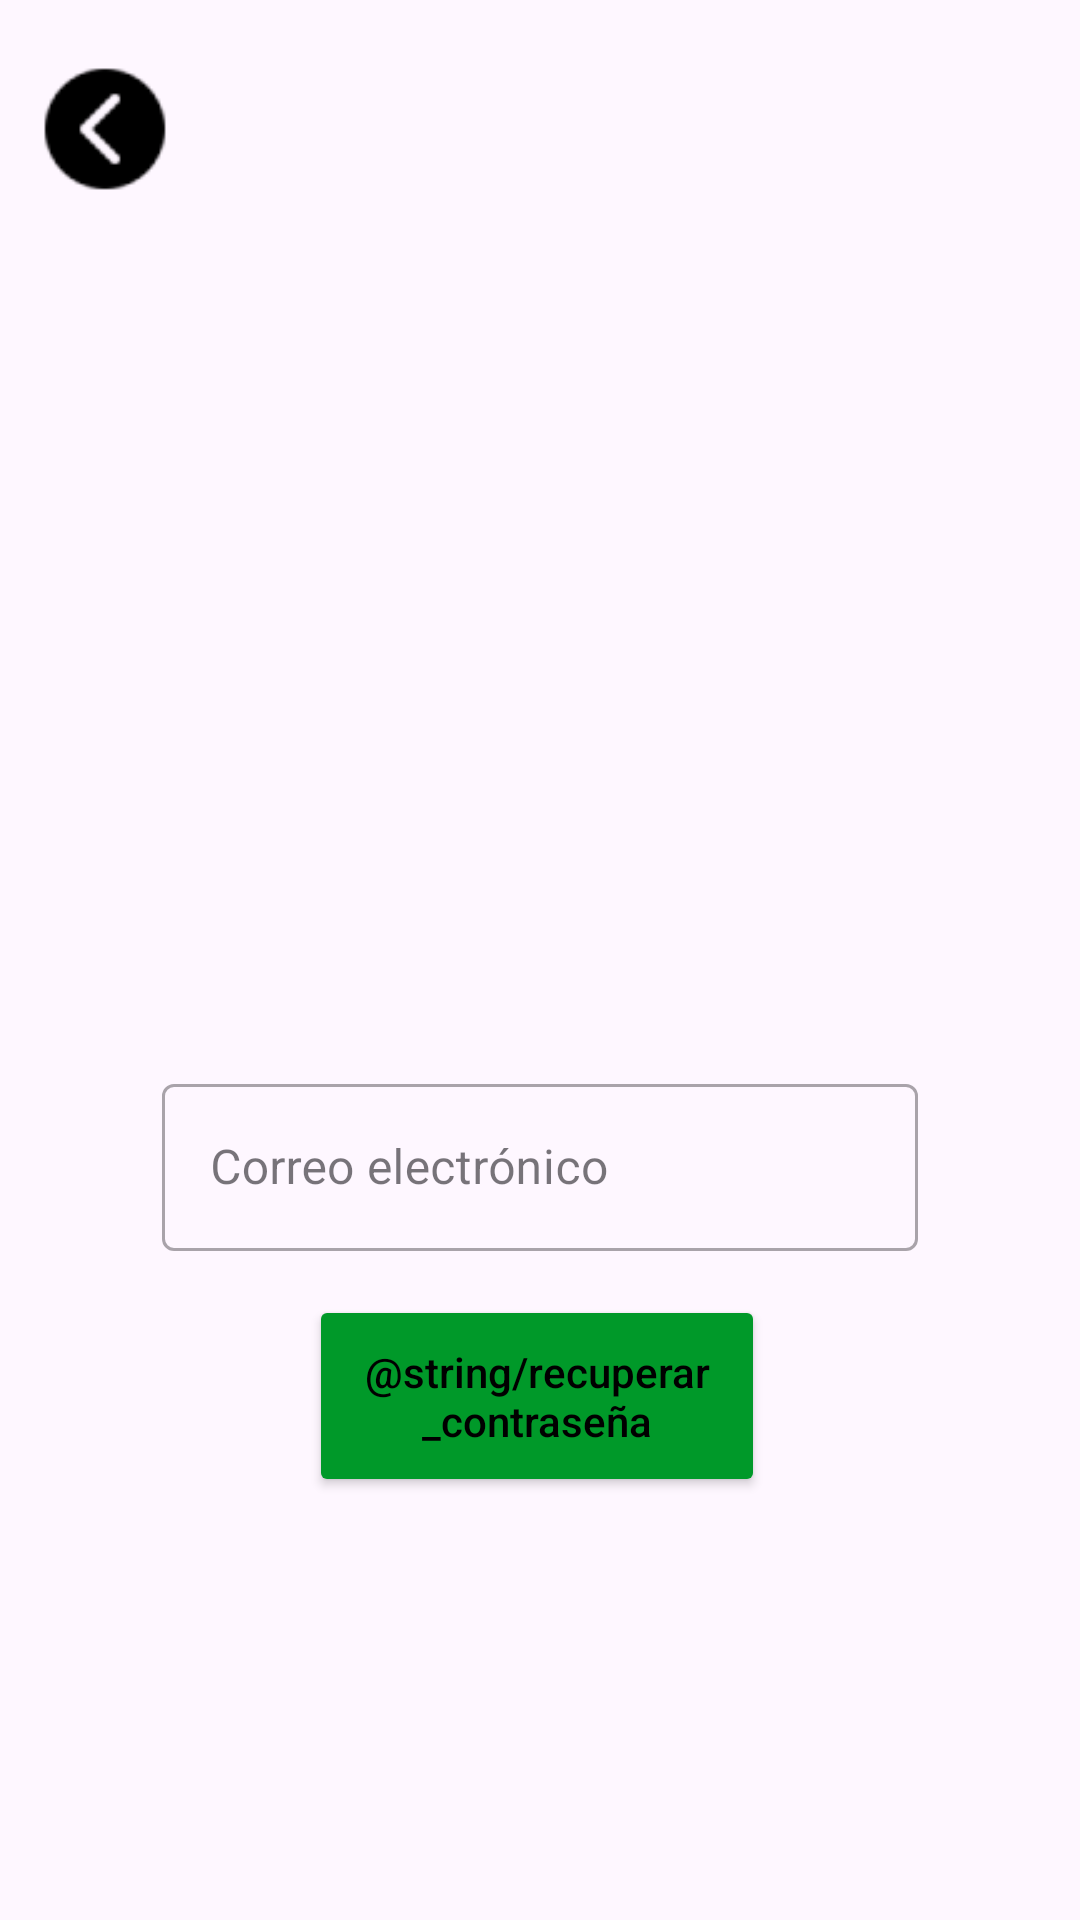

Write the Android layout XML for this screen, with the resource values it uses.
<!-- AndroidManifest.xml: application theme Theme.EcoBogota -->
<!-- res/layout/activity_correo.xml -->
<?xml version="1.0" encoding="utf-8"?>
<RelativeLayout xmlns:android="http://schemas.android.com/apk/res/android"
    xmlns:app="http://schemas.android.com/apk/res-auto"
    xmlns:tools="http://schemas.android.com/tools"
    android:id="@+id/main"
    android:layout_width="match_parent"
    android:layout_height="match_parent"
    android:background="@drawable/fondo_recupera"
    tools:context=".CorreoActivity">

    <ImageView
        android:id="@+id/correo_inicio"
        android:layout_width="50dp"
        android:layout_height="50dp"
        android:layout_alignParentStart="true"
        android:layout_alignParentTop="true"
        android:layout_marginStart="10dp"
        android:layout_marginTop="18dp"
        android:scaleType="centerCrop"
        android:src="@drawable/flecha_atras" />

    <com.google.android.material.textfield.TextInputLayout
        android:id="@+id/rec_text_email"
        style="@style/Widget.MaterialComponents.TextInputLayout.OutlinedBox"
        android:layout_width="300dp"
        android:layout_height="wrap_content"
        android:layout_alignParentStart="true"
        android:layout_alignParentEnd="true"
        android:layout_alignParentBottom="true"
        android:layout_marginHorizontal="16dp"
        android:layout_marginStart="54dp"
        android:layout_marginEnd="54dp"
        android:layout_marginBottom="223dp"
        android:hint="@string/login_email"
        app:layout_constraintEnd_toEndOf="parent"
        app:layout_constraintStart_toStartOf="parent">

        <com.google.android.material.textfield.TextInputEditText
            android:id="@+id/rec_inp_text_nombre"
            android:layout_width="match_parent"
            android:layout_height="match_parent"
            android:inputType="textEmailAddress" />

    </com.google.android.material.textfield.TextInputLayout>

    <Button
        android:id="@+id/Recuperar_cuenta"
        android:layout_width="200dp"
        android:layout_height="wrap_content"
        android:layout_alignParentStart="true"
        android:layout_alignParentEnd="true"
        android:layout_alignParentBottom="true"
        android:layout_marginHorizontal="16dp"
        android:layout_marginStart="103dp"
        android:layout_marginTop="16dp"
        android:layout_marginEnd="105dp"
        android:layout_marginBottom="141dp"
        android:backgroundTint="@color/verde_manzana"
        android:paddingVertical="16dp"
        android:text="@string/recuperar_contraseña"
        android:textAllCaps="false"
        android:textColor="#000000"
        app:layout_constraintEnd_toEndOf="parent"
        app:layout_constraintStart_toStartOf="parent"
        app:layout_constraintTop_toBottomOf="@id/rec_text_email"
        app:strokeColor="@color/negro_negro" />

</RelativeLayout>
<!-- resources referenced by this layout -->
<resources>
  <color name="negro_negro">#000000</color>
  <color name="verde_manzana">#009929</color>
  <!-- drawable flecha_atras: png bitmap (drawable, 1039 bytes) -->
  <string name="login_email">Correo electrónico</string>
  <style name="Theme.EcoBogota" parent="Base.Theme.EcoBogota" />
  <style name="Base.Theme.EcoBogota" parent="Theme.Material3.DayNight.NoActionBar">
          
          
          
          <item name="colorPrimary">@color/verde_mate</item>
          <item name="colorPrimaryVariant">@color/verde_claro</item>
          <item name="colorOnPrimary">@color/verde_manzana</item>
          
          <item name="colorSecondary">@color/gris_claro</item>
          <item name="colorSecondaryVariant">@color/blanco_blanco</item>
          <item name="colorOnSecondary">@color/negro_negro</item>
          
      </style>
  <color name="verde_mate">#709D2D</color>
  <color name="verde_claro">#B1CC92</color>
  <color name="gris_claro">#D9D9D9</color>
  <color name="blanco_blanco">#FFFFFF</color>
</resources>
